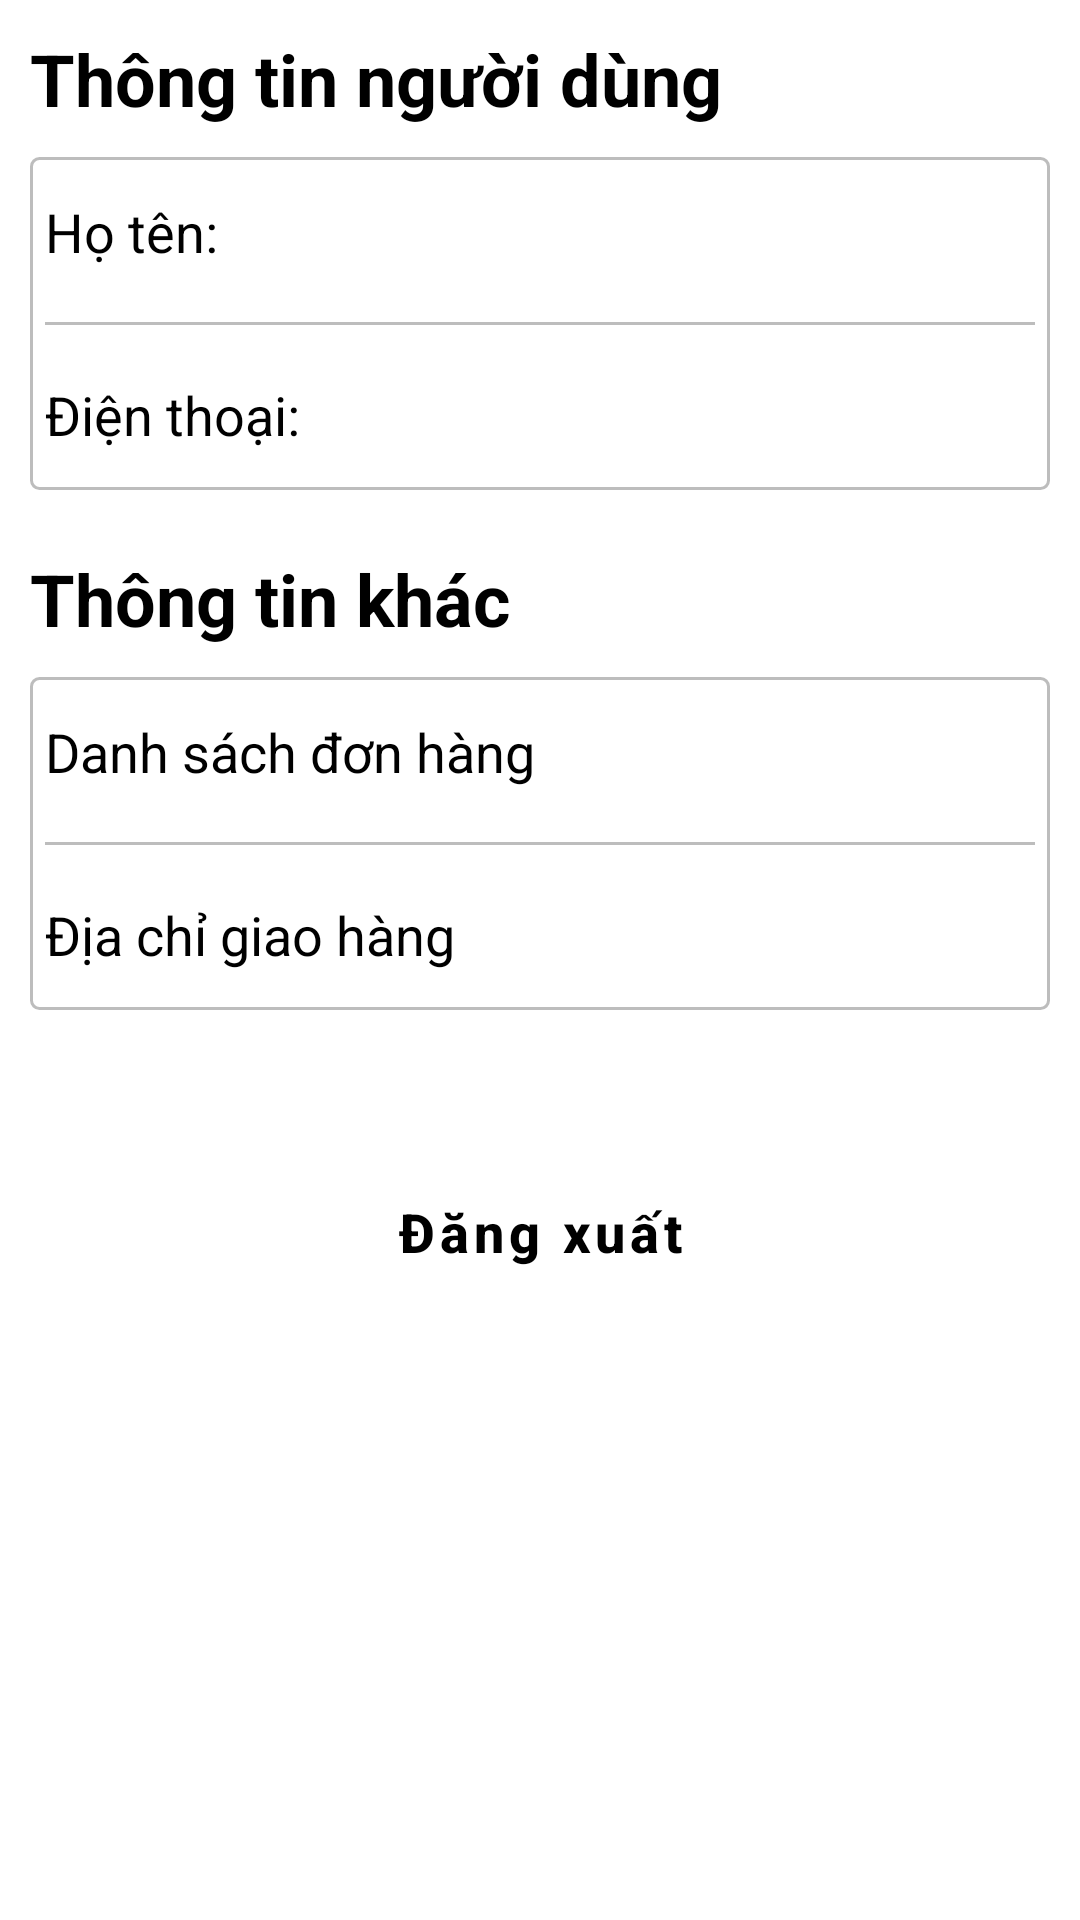

Reconstruct the res/layout file that produces this screen, plus the resources it refers to.
<!-- AndroidManifest.xml: application theme Theme.HouseholdAppliances -->
<!-- res/layout/fragment_account.xml -->
<?xml version="1.0" encoding="utf-8"?>
<layout xmlns:android="http://schemas.android.com/apk/res/android"
    xmlns:app="http://schemas.android.com/apk/res-auto">

    <FrameLayout
        android:id="@+id/content_frame"
        android:layout_width="match_parent"
        android:layout_height="match_parent">

        <androidx.constraintlayout.widget.ConstraintLayout
            android:layout_width="match_parent"
            android:layout_height="match_parent"
            android:layout_margin="5dp"
            android:padding="5dp">

            <TextView
                android:id="@+id/info"
                android:layout_width="match_parent"
                android:layout_height="wrap_content"
                android:text="Thông tin người dùng"
                android:textStyle="bold"
                android:textColor="@color/black"
                android:textSize="24sp"
                app:layout_constraintStart_toStartOf="parent"
                app:layout_constraintTop_toTopOf="parent"
                app:layout_constraintEnd_toEndOf="parent"/>

            <LinearLayout
                android:id="@+id/information"
                android:layout_width="match_parent"
                android:layout_height="wrap_content"
                android:layout_marginTop="10dp"
                android:orientation="vertical"
                android:background="@drawable/border_information"
                app:layout_constraintEnd_toEndOf="parent"
                app:layout_constraintStart_toStartOf="parent"
                app:layout_constraintTop_toBottomOf="@id/info">

                <TextView
                    android:id="@+id/name_information"
                    android:layout_width="match_parent"
                    android:layout_height="40dp"
                    android:layout_margin="5dp"
                    android:gravity="center_vertical"
                    android:text="Họ tên:"
                    android:textColor="@color/black"
                    android:textSize="18sp" />

                <View
                    android:layout_width="match_parent"
                    android:layout_height="1dp"
                    android:background="#bdbdbd"
                    android:layout_margin="5dp"/>

                <TextView
                    android:id="@+id/number_information"
                    android:layout_width="match_parent"
                    android:layout_height="40dp"
                    android:layout_margin="5dp"
                    android:gravity="center_vertical"
                    android:text="Điện thoại:"
                    android:textColor="@color/black"
                    android:textSize="18sp" />

            </LinearLayout>

            <TextView
                android:id="@+id/contract"
                android:layout_width="match_parent"
                android:layout_height="wrap_content"
                android:text="Thông tin khác"
                android:textStyle="bold"
                android:textColor="@color/black"
                android:layout_marginTop="20dp"
                android:textSize="24sp"
                app:layout_constraintStart_toStartOf="parent"
                app:layout_constraintTop_toBottomOf="@id/information" />

            <LinearLayout
                android:id="@+id/contract_list"
                android:layout_width="match_parent"
                android:layout_height="wrap_content"
                android:layout_marginTop="10dp"
                android:orientation="vertical"
                android:background="@drawable/border_information"
                app:layout_constraintEnd_toEndOf="parent"
                app:layout_constraintStart_toStartOf="parent"
                app:layout_constraintTop_toBottomOf="@id/contract">

                <TextView
                    android:id="@+id/tv_list_order"
                    android:layout_width="match_parent"
                    android:layout_height="40dp"
                    android:layout_margin="5dp"
                    android:gravity="center_vertical"
                    android:text="Danh sách đơn hàng"
                    android:textColor="@color/black"
                    android:textSize="18sp" />

                <View
                    android:layout_width="match_parent"
                    android:layout_height="1dp"
                    android:background="#bdbdbd"
                    android:layout_margin="5dp"/>

                <TextView
                    android:id="@+id/contract_ship"
                    android:layout_width="match_parent"
                    android:layout_height="40dp"
                    android:layout_margin="5dp"
                    android:gravity="center_vertical"
                    android:text="Địa chỉ giao hàng"
                    android:textColor="@color/black"
                    android:textSize="18sp" />

            </LinearLayout>



















































            <Button
                android:id="@+id/btn_logout"
                android:layout_width="match_parent"
                android:layout_height="wrap_content"
                android:layout_marginTop="50dp"
                android:text="Đăng xuất"
                android:textStyle="bold"
                android:textSize="18sp"
                style="@style/ButtonLogoutStyle"
                app:layout_constraintTop_toBottomOf="@id/contract_list"/>

        </androidx.constraintlayout.widget.ConstraintLayout>

    </FrameLayout>
</layout>
<!-- resources referenced by this layout -->
<resources>
  <color name="black">#FF000000</color>
  <!-- drawable border_information (drawable) -->
  <?xml version="1.0" encoding="utf-8"?>
  <shape xmlns:android="http://schemas.android.com/apk/res/android"
      android:innerRadius="25dp">
  
      <stroke android:color="#bdbdbd"
          android:width="1dp"/>
      <corners android:radius="2.5dp" />
  </shape>
  <style name="ButtonLogoutStyle" parent="Widget.MaterialComponents.Button.OutlinedButton">
          <item name="backgroundTint">#76ff03</item>
          <item name="android:textColor">@color/black</item>
          <item name="android:textSize">18sp</item>
          <item name="strokeWidth">0dp</item>
          <item name="android:insetTop">0dp</item>
          <item name="android:insetBottom">0dp</item>
          <item name="textAllCaps">false</item>
      </style>
  <style name="Theme.HouseholdAppliances" parent="Theme.MaterialComponents.DayNight.NoActionBar">
          
          <item name="colorPrimary">@color/purple_500</item>
          <item name="colorPrimaryVariant">@color/purple_700</item>
          <item name="colorOnPrimary">@color/white</item>
          
          <item name="colorSecondary">@color/teal_200</item>
          <item name="colorSecondaryVariant">@color/teal_700</item>
          <item name="colorOnSecondary">@color/black</item>
          
          <item name="android:statusBarColor" tools:targetApi="l">?attr/colorPrimaryVariant</item>
          
      </style>
  <color name="purple_500">#FF6200EE</color>
  <color name="purple_700">#FF3700B3</color>
  <color name="white">#FFFFFFFF</color>
  <color name="teal_200">#FF03DAC5</color>
  <color name="teal_700">#FF018786</color>
</resources>
